Dataset: 16kImages (GitHub, oscleong/molecular_imaging_repository). Classes: inversion symmetry false, inversion symmetry true.

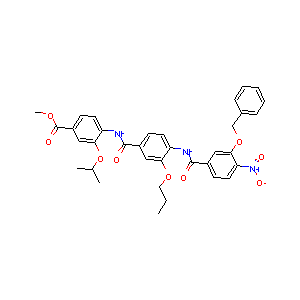
Label: inversion symmetry true

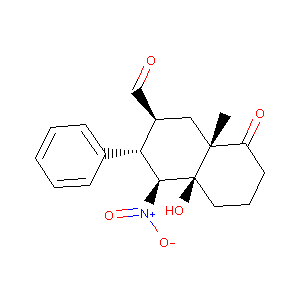
Label: inversion symmetry false

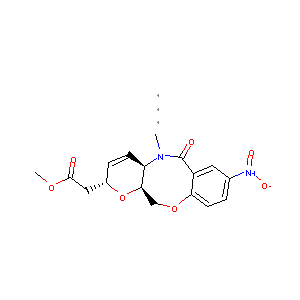
Label: inversion symmetry false

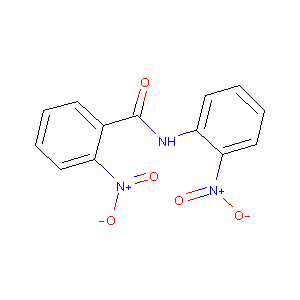
Label: inversion symmetry false

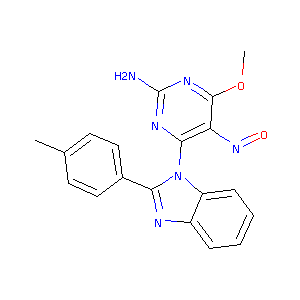
Label: inversion symmetry true

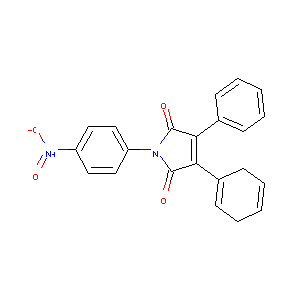
Label: inversion symmetry true
